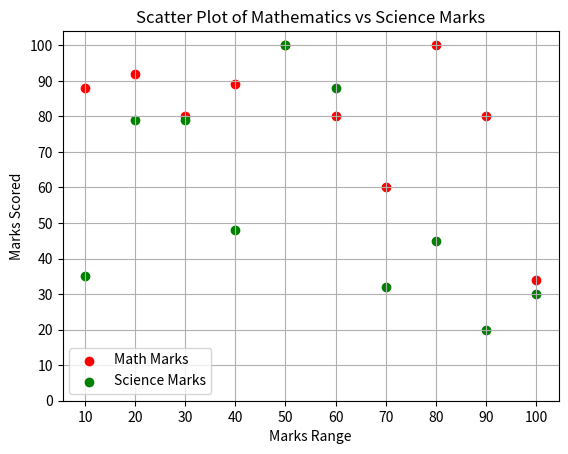

Here is the Python script that generated this plot:
import matplotlib.pyplot as plt

math_marks = [88, 92, 80, 89, 100, 80, 60, 100, 80, 34]
science_marks = [35, 79, 79, 48, 100, 88, 32, 45, 20, 30]
marks_range = [10, 20, 30, 40, 50, 60, 70, 80, 90, 100]
plt.scatter(marks_range, math_marks, color='red', label='Math Marks')
plt.scatter(marks_range, science_marks, color='green', label='Science Marks')
plt.title('Scatter Plot of Mathematics vs Science Marks')
plt.xlabel('Marks Range')
plt.ylabel('Marks Scored')
plt.xticks(marks_range)
plt.yticks(range(0, 110, 10))
plt.grid(True)
plt.legend()
plt.show()
